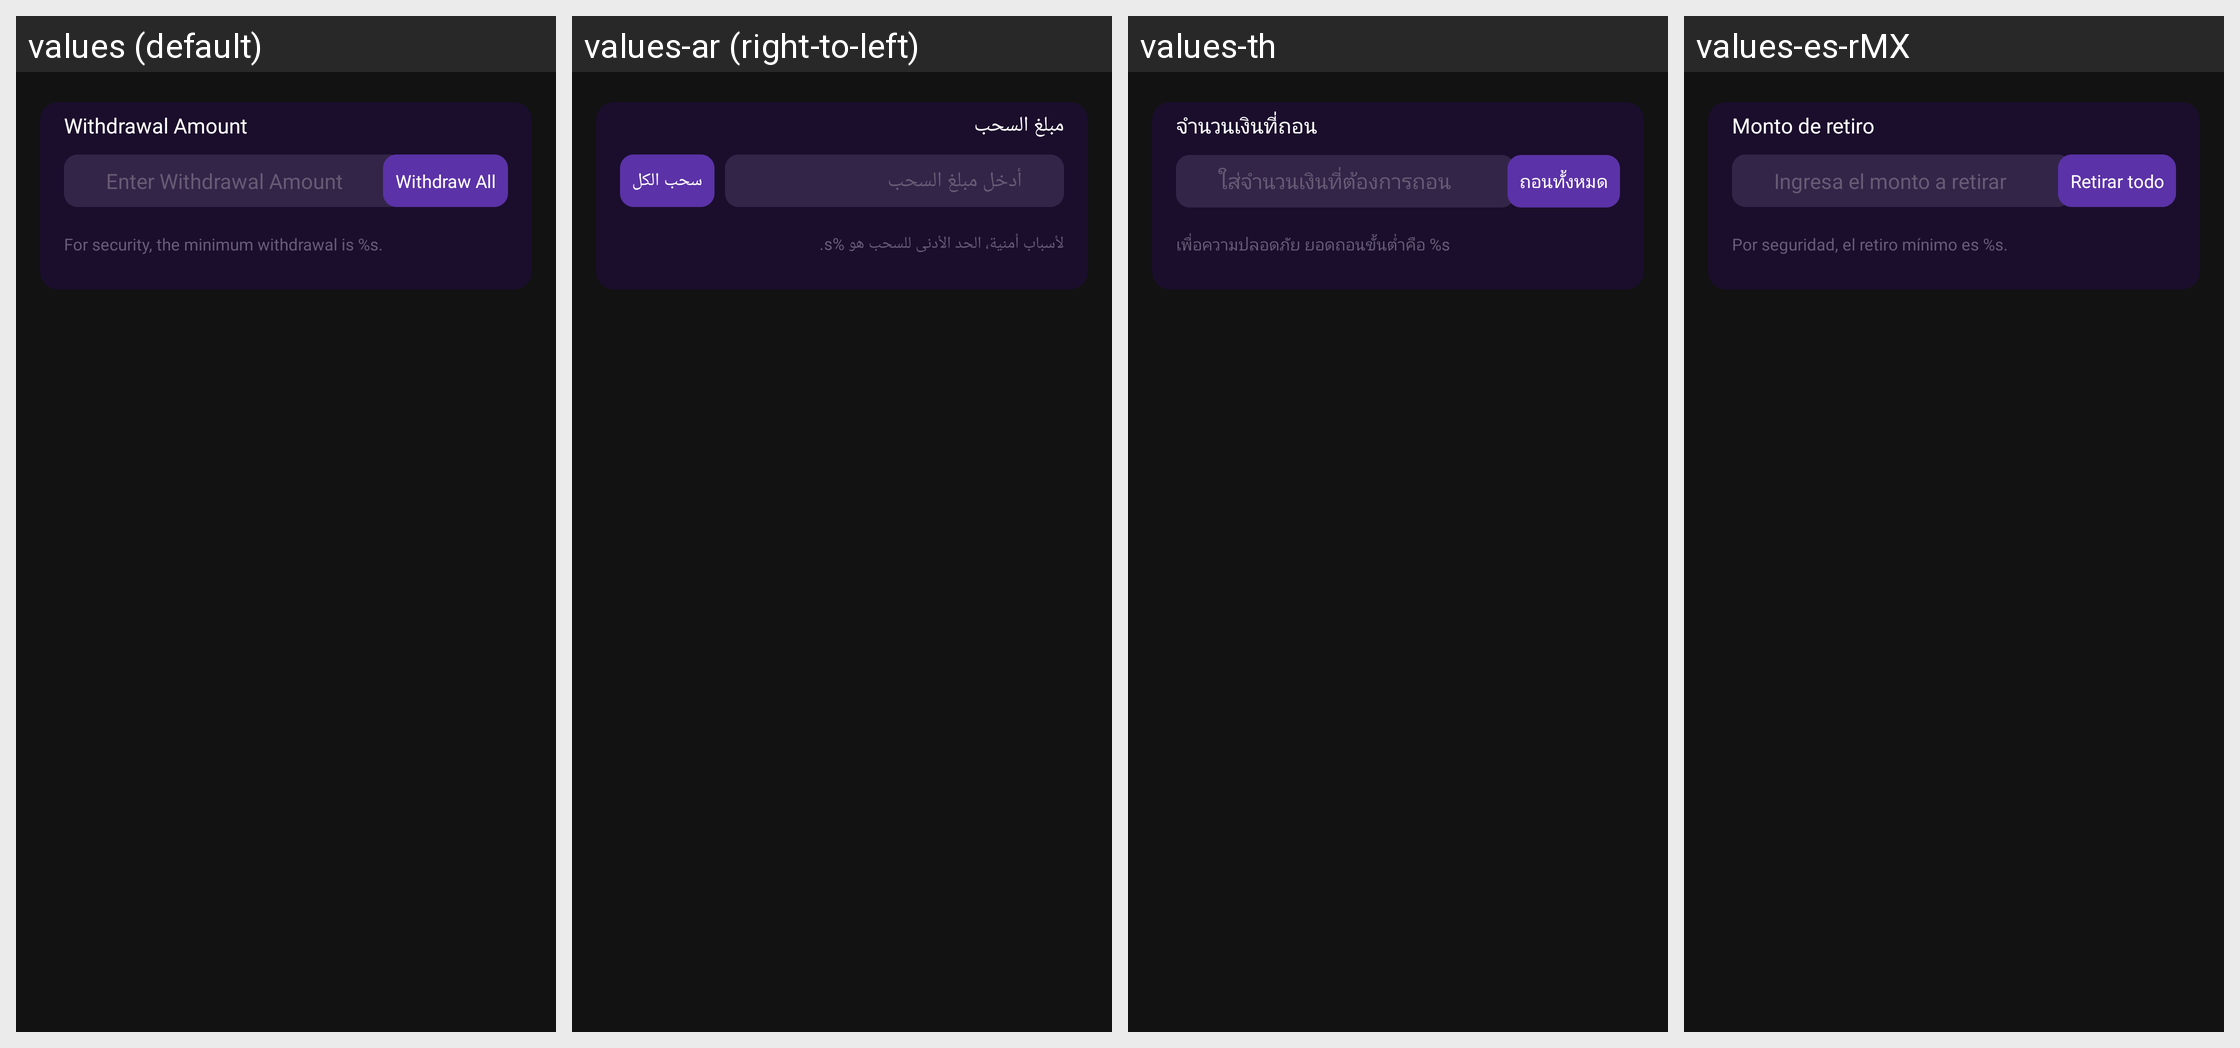

The same Android screen rendered under several of its app's locales, left to right. List the strings drawn on it with the default value and each locale's translation.
Android screen res/layout/layout_withdrawal_action.xml rendered under 4 locales, left to right: values (default), values-ar (right-to-left), values-th, values-es-rMX. Device: Nexus 5 (rendered at 1080×1920; each locale shown at half size, 540×960, under a caption strip naming it); theme Theme.Sphere.
Other locales in the repository, not shown: values-id, values-in, values-pt-rBR.
Strings drawn on this screen, with the default value and each locale's value (text and hints the layout hard-codes, and strings that could not be matched under every locale, appear in the picture but are not listed):

withdrawal_amount
  values: Withdrawal Amount
  values-ar: مبلغ السحب
  values-th: จำนวนเงินที่ถอน
  values-es-rMX: Monto de retiro

enter_withdrawal_amount
  values: Enter Withdrawal Amount
  values-ar: أدخل مبلغ السحب
  values-th: ใส่จำนวนเงินที่ต้องการถอน
  values-es-rMX: Ingresa el monto a retirar

withdraw_all
  values: Withdraw All
  values-ar: سحب الكل
  values-th: ถอนทั้งหมด
  values-es-rMX: Retirar todo

for_security_the_min_with
  values: For security, the minimum withdrawal is %s.
  values-ar: لأسباب أمنية، الحد الأدنى للسحب هو %s.
  values-th: เพื่อความปลอดภัย ยอดถอนขั้นต่ำคือ %s
  values-es-rMX: Por seguridad, el retiro mínimo es %s.
